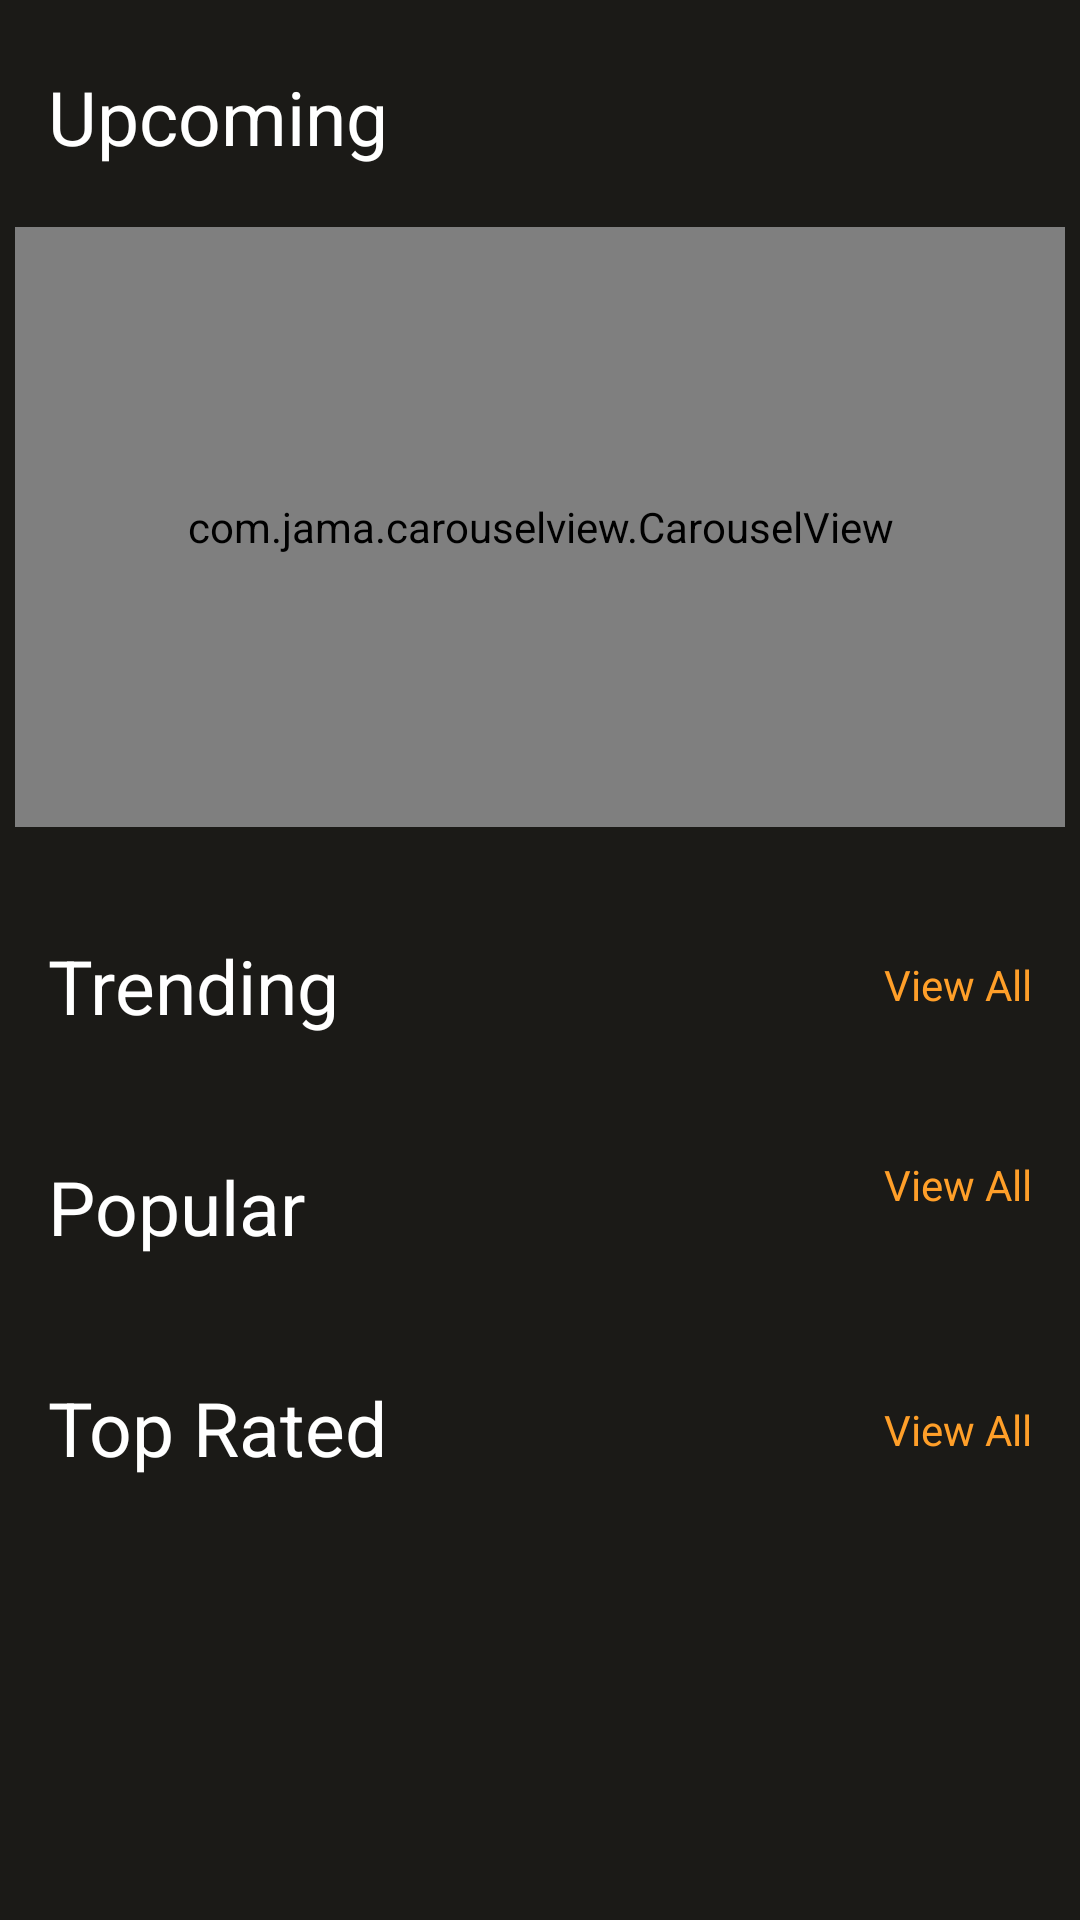

Here is an Android app screen rendered from its layout file. Give the layout XML and the strings, colors and styles it references.
<!-- AndroidManifest.xml: application theme Theme.TheEnd -->
<!-- res/layout/fragment_movie.xml -->
<?xml version="1.0" encoding="utf-8"?>
<androidx.constraintlayout.widget.ConstraintLayout xmlns:android="http://schemas.android.com/apk/res/android"
    xmlns:app="http://schemas.android.com/apk/res-auto"
    xmlns:tools="http://schemas.android.com/tools"
    android:layout_width="match_parent"
    android:layout_height="match_parent"
    android:background="#1B1A17"
    tools:context=".ui.movie.MovieFragment">

    <ScrollView
        android:layout_width="match_parent"
        android:layout_height="match_parent"
        app:layout_constraintBottom_toBottomOf="parent"
        app:layout_constraintEnd_toEndOf="parent"
        app:layout_constraintStart_toStartOf="parent"
        app:layout_constraintTop_toTopOf="parent">

        <androidx.constraintlayout.widget.ConstraintLayout
            android:layout_width="match_parent"
            android:layout_height="wrap_content">



            <TextView
                android:id="@+id/tvUpcoming"
                android:layout_width="wrap_content"
                android:layout_height="wrap_content"
                android:layout_marginStart="16dp"
                android:layout_marginTop="22dp"
                android:text="@string/upcoming"
                android:textColor="@color/white"
                android:textSize="25sp"
                app:layout_constraintStart_toStartOf="parent"
                app:layout_constraintTop_toTopOf="parent" />

            <com.jama.carouselview.CarouselView
                android:id="@+id/ivUpcoming"
                android:layout_width="350dp"
                android:layout_height="200dp"
                android:layout_marginTop="20dp"
                app:layout_constraintEnd_toEndOf="parent"
                app:layout_constraintHorizontal_bias="0.5"
                app:layout_constraintStart_toStartOf="parent"
                app:layout_constraintTop_toBottomOf="@+id/tvUpcoming" />

            <TextView
                android:id="@+id/tvTrending"
                android:layout_width="wrap_content"
                android:layout_height="wrap_content"
                android:layout_marginStart="16dp"
                android:layout_marginTop="36dp"
                android:text="@string/trending"
                android:textColor="@color/white"
                android:textSize="25sp"
                app:layout_constraintStart_toStartOf="parent"
                app:layout_constraintTop_toBottomOf="@+id/ivUpcoming" />

            <androidx.recyclerview.widget.RecyclerView
                android:id="@+id/rvTrending"
                android:layout_width="match_parent"
                android:layout_height="wrap_content"
                android:layout_marginStart="16dp"
                android:layout_marginTop="16dp"
                app:layout_constraintStart_toStartOf="parent"
                app:layout_constraintTop_toBottomOf="@+id/tvTrending" />


            <TextView
                android:id="@+id/tvPopular"
                android:layout_width="wrap_content"
                android:layout_height="wrap_content"
                android:layout_marginStart="16dp"
                android:layout_marginTop="24dp"
                android:text="@string/popular"
                android:textColor="@color/white"
                android:textSize="25sp"
                app:layout_constraintStart_toStartOf="parent"
                app:layout_constraintTop_toBottomOf="@+id/rvTrending" />

            <androidx.recyclerview.widget.RecyclerView
                android:id="@+id/rvPopular"
                android:layout_width="match_parent"
                android:layout_height="wrap_content"
                android:layout_marginStart="16dp"
                android:layout_marginTop="16dp"
                app:layout_constraintStart_toStartOf="parent"
                app:layout_constraintTop_toBottomOf="@+id/tvPopular" />

            <TextView
                android:id="@+id/tvTopRated"
                android:layout_width="wrap_content"
                android:layout_height="wrap_content"
                android:layout_marginStart="16dp"
                android:layout_marginTop="24dp"
                android:text="@string/top_rated"
                android:textColor="@color/white"
                android:textSize="25sp"
                app:layout_constraintStart_toStartOf="parent"
                app:layout_constraintTop_toBottomOf="@+id/rvPopular" />

            <androidx.recyclerview.widget.RecyclerView
                android:id="@+id/rvTopRated"
                android:layout_width="match_parent"
                android:layout_height="wrap_content"
                android:layout_marginStart="16dp"
                android:layout_marginTop="16dp"
                app:layout_constraintStart_toStartOf="parent"
                app:layout_constraintTop_toBottomOf="@+id/tvTopRated" />

            <TextView
                android:id="@+id/tvTrendViewAll"
                android:layout_width="wrap_content"
                android:layout_height="wrap_content"
                android:layout_marginTop="43dp"
                android:layout_marginEnd="16dp"
                android:text="@string/view_all"
                android:textColor="#FF9F29"
                app:layout_constraintEnd_toEndOf="parent"
                app:layout_constraintTop_toBottomOf="@+id/ivUpcoming" />

            <TextView
                android:id="@+id/tvPopularViewAll"
                android:layout_width="wrap_content"
                android:layout_height="wrap_content"
                android:layout_marginTop="24dp"
                android:layout_marginEnd="16dp"
                android:text="@string/view_all"
                android:textColor="#FF9F29"
                app:layout_constraintEnd_toEndOf="parent"
                app:layout_constraintTop_toBottomOf="@+id/rvTrending" />

            <TextView
                android:id="@+id/tvTopRatedViewAll"
                android:layout_width="wrap_content"
                android:layout_height="wrap_content"
                android:layout_marginTop="32dp"
                android:layout_marginEnd="16dp"
                android:text="@string/view_all"
                android:textColor="#FF9F29"
                app:layout_constraintEnd_toEndOf="parent"
                app:layout_constraintTop_toBottomOf="@+id/rvPopular" />

            <ImageView
                android:id="@+id/ivUpcomingViewAll"
                android:layout_width="41dp"
                android:layout_height="37dp"
                android:layout_marginTop="19dp"
                android:layout_marginEnd="32dp"
                android:src="@drawable/ic_baseline_navigate_next_24"
                app:layout_constraintEnd_toEndOf="parent"
                app:layout_constraintTop_toTopOf="parent" />


        </androidx.constraintlayout.widget.ConstraintLayout>

    </ScrollView>

</androidx.constraintlayout.widget.ConstraintLayout>
<!-- resources referenced by this layout -->
<resources>
  <color name="white">#FFFFFFFF</color>
  <string name="popular">Popular</string>
  <string name="top_rated">Top Rated</string>
  <string name="trending">Trending</string>
  <string name="upcoming">Upcoming</string>
  <string name="view_all">View All</string>
  <style name="Theme.TheEnd" parent="Theme.MaterialComponents.DayNight.NoActionBar">
          
          <item name="colorPrimary">@color/purple_500</item>
          <item name="colorPrimaryVariant">@color/purple_700</item>
          <item name="colorOnPrimary">@color/white</item>
          
          <item name="colorSecondary">@color/teal_200</item>
          <item name="colorSecondaryVariant">@color/teal_700</item>
          <item name="colorOnSecondary">@color/black</item>
          
          <item name="android:statusBarColor" tools:targetApi="l">?attr/colorPrimaryVariant</item>
          
      </style>
  <color name="purple_500">#FF6200EE</color>
  <color name="purple_700">#FF3700B3</color>
  <color name="teal_200">#FF03DAC5</color>
  <color name="teal_700">#FF018786</color>
  <color name="black">#FF000000</color>
</resources>
